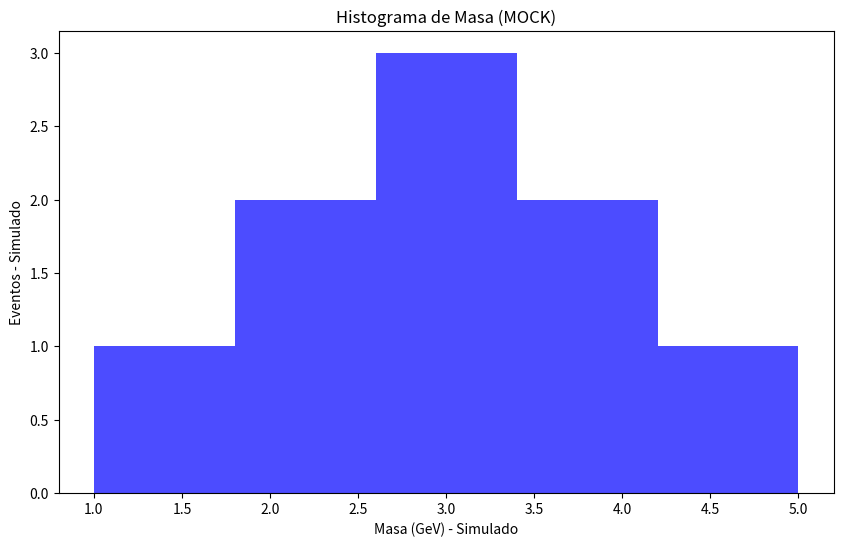

The script that saved this image:
# analisis.py (MOCK)
import matplotlib.pyplot as plt
import os

print("--- Iniciando MOCK del análisis ---")

# Simular datos
datos_simulados = [1, 2, 2, 3, 3, 3, 4, 4, 5]

plt.figure(figsize=(10, 6))
plt.hist(datos_simulados, bins=5, color='blue', alpha=0.7)
plt.title("Histograma de Masa (MOCK)")
plt.xlabel("Masa (GeV) - Simulado")
plt.ylabel("Eventos - Simulado")

nombre_archivo = "histograma_masa.png"
plt.savefig(nombre_archivo)

print(f"Gráfico guardado como: {nombre_archivo}")
print("--- MOCK del análisis terminado ---")